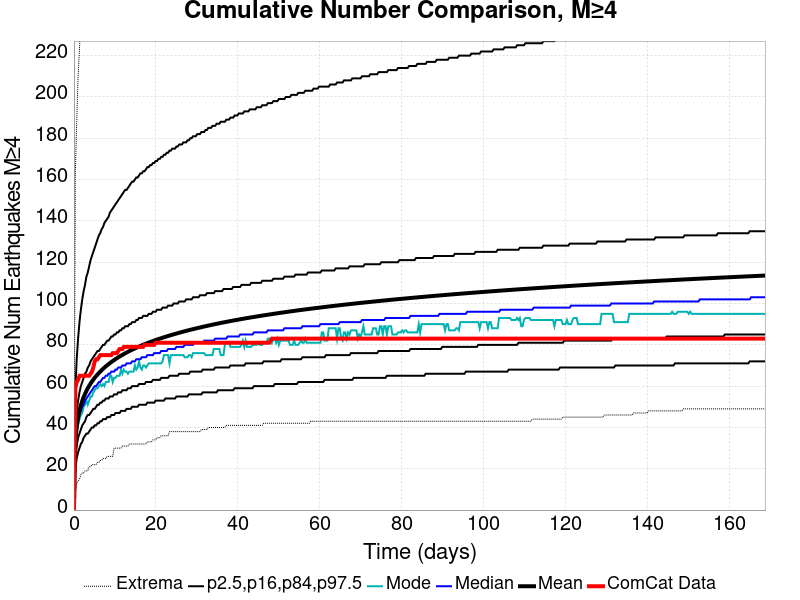

Values plotted in this chart, from the file beside it:
Time (days), ComCat Data, Simulation Mean, Simulation Median, Simulation Mode, Simulation Minimum, Simulation Maximum, 2.5 %-ile, 16 %-ile, 84 %-ile, 97.5 %-ile
0.0, 0.0, 0.0, 0.0, 0.0, 0.0, 0.0, 0.0, 0.0, 0.0, 0.0
0.3379, 59.0, 33.67, 32.0, 31.0, 9.0, 163.0, 20.0, 26.0, 40.0, 58.0
0.6757, 62.0, 40.64, 39.0, 37.0, 13.0, 188.0, 25.0, 31.0, 48.0, 73.0
1.014, 63.0, 44.98, 43.0, 41.0, 14.0, 210.0, 28.0, 35.0, 53.0, 83.0
1.351, 65.0, 48.17, 46.0, 44.0, 15.0, 223.0, 30.0, 37.0, 57.0, 91.0
1.689, 65.0, 50.72, 48.0, 46.0, 17.0, 241.0, 32.0, 39.0, 60.0, 97.0
2.027, 65.0, 52.83, 50.0, 47.0, 18.0, 254.0, 33.0, 41.0, 62.0, 102.0
2.365, 65.0, 54.65, 51.0, 50.0, 18.0, 262.0, 35.0, 42.0, 64.0, 106.0
2.703, 65.0, 56.25, 53.0, 51.0, 19.0, 266.0, 36.0, 43.0, 66.0, 109.0
3.041, 65.0, 57.67, 54.0, 53.0, 19.0, 272.0, 37.0, 45.0, 67.0, 113.0
3.379, 65.0, 58.97, 55.0, 51.0, 19.0, 277.0, 37.0, 46.0, 69.0, 115.0
3.716, 65.0, 60.15, 56.0, 53.0, 21.0, 280.0, 38.0, 46.0, 70.0, 118.0
4.054, 66.0, 61.23, 57.0, 55.0, 21.0, 285.0, 39.0, 47.0, 72.0, 121.0
4.392, 67.0, 62.22, 58.0, 55.0, 22.0, 291.0, 40.0, 48.0, 73.0, 123.0
4.73, 69.0, 63.15, 59.0, 57.0, 22.0, 292.0, 40.0, 49.0, 74.0, 125.0
5.068, 72.0, 64.02, 60.0, 58.0, 22.0, 299.0, 41.0, 49.0, 75.0, 127.0
5.406, 73.0, 64.84, 60.0, 59.0, 22.0, 303.0, 41.0, 50.0, 76.0, 129.0
5.744, 73.0, 65.62, 61.0, 59.0, 23.0, 304.0, 42.0, 51.0, 77.0, 131.0
6.082, 74.0, 66.35, 62.0, 60.0, 23.0, 306.0, 42.0, 51.0, 77.0, 133.0
6.419, 75.0, 67.05, 62.0, 61.0, 24.0, 311.0, 43.0, 52.0, 78.0, 134.0
6.757, 75.0, 67.72, 63.0, 60.0, 24.0, 312.0, 43.0, 52.0, 79.0, 136.0
7.095, 75.0, 68.36, 64.0, 61.0, 25.0, 315.0, 44.0, 53.0, 80.0, 137.0
7.433, 75.0, 68.97, 64.0, 60.0, 25.0, 321.0, 44.0, 53.0, 80.0, 139.0
7.771, 75.0, 69.56, 65.0, 62.0, 25.0, 323.0, 44.0, 54.0, 81.0, 140.0
8.109, 75.0, 70.11, 65.0, 62.0, 26.0, 325.0, 45.0, 54.0, 82.0, 141.0
8.447, 75.0, 70.64, 66.0, 62.0, 26.0, 329.0, 45.0, 54.0, 82.0, 142.0
8.784, 75.0, 71.16, 66.0, 65.0, 26.0, 331.0, 45.0, 55.0, 83.0, 144.0
9.122, 75.0, 71.66, 67.0, 65.0, 26.0, 337.0, 46.0, 55.0, 84.0, 145.0
9.46, 76.0, 72.15, 67.0, 62.0, 26.0, 339.0, 46.0, 55.0, 84.0, 146.0
9.798, 76.0, 72.62, 67.0, 64.0, 30.0, 341.0, 46.0, 56.0, 85.0, 147.0
10.14, 76.0, 73.07, 68.0, 64.0, 30.0, 343.0, 47.0, 56.0, 85.0, 148.0
10.47, 76.0, 73.51, 68.0, 65.0, 30.0, 346.0, 47.0, 56.0, 86.0, 149.0
10.81, 77.0, 73.94, 69.0, 65.0, 30.0, 348.0, 47.0, 57.0, 86.0, 150.0
11.15, 78.0, 74.35, 69.0, 65.0, 30.0, 354.0, 47.0, 57.0, 87.0, 151.0
11.49, 78.0, 74.75, 69.0, 68.0, 30.0, 358.0, 48.0, 57.0, 87.0, 152.0
11.83, 78.0, 75.14, 70.0, 66.0, 31.0, 359.0, 48.0, 58.0, 88.0, 153.0
12.16, 79.0, 75.52, 70.0, 68.0, 31.0, 360.0, 48.0, 58.0, 88.0, 154.0
12.5, 79.0, 75.9, 70.0, 67.0, 31.0, 361.0, 48.0, 58.0, 89.0, 155.0
12.84, 79.0, 76.26, 71.0, 67.0, 31.0, 364.0, 49.0, 58.0, 89.0, 155.0
13.18, 79.0, 76.61, 71.0, 66.0, 31.0, 366.0, 49.0, 59.0, 89.0, 156.0
13.51, 79.0, 76.95, 71.0, 67.0, 32.0, 367.0, 49.0, 59.0, 90.0, 157.0
13.85, 79.0, 77.28, 71.0, 67.0, 32.0, 368.0, 49.0, 59.0, 90.0, 158.0
14.19, 79.0, 77.61, 72.0, 67.0, 32.0, 370.0, 50.0, 60.0, 91.0, 159.0
14.53, 79.0, 77.94, 72.0, 67.0, 32.0, 374.0, 50.0, 60.0, 91.0, 159.0
14.87, 79.0, 78.25, 72.0, 70.0, 32.0, 375.0, 50.0, 60.0, 91.0, 160.0
15.2, 79.0, 78.56, 73.0, 68.0, 32.0, 375.0, 50.0, 60.0, 92.0, 161.0
15.54, 79.0, 78.86, 73.0, 69.0, 32.0, 376.0, 50.0, 60.0, 92.0, 161.0
15.88, 79.0, 79.16, 73.0, 72.0, 32.0, 378.0, 51.0, 61.0, 93.0, 162.0
16.22, 79.0, 79.44, 73.0, 69.0, 32.0, 379.0, 51.0, 61.0, 93.0, 163.0
16.56, 79.0, 79.73, 74.0, 68.0, 32.0, 381.0, 51.0, 61.0, 93.0, 163.0
16.89, 79.0, 80.01, 74.0, 70.0, 32.0, 383.0, 51.0, 61.0, 94.0, 164.0
17.23, 80.0, 80.28, 74.0, 70.0, 32.0, 384.0, 51.0, 61.0, 94.0, 164.0
17.57, 80.0, 80.55, 74.0, 69.0, 32.0, 386.0, 51.0, 62.0, 94.0, 165.0
17.91, 80.0, 80.81, 75.0, 70.0, 33.0, 386.0, 52.0, 62.0, 94.0, 166.0
18.24, 80.0, 81.07, 75.0, 71.0, 33.0, 387.0, 52.0, 62.0, 95.0, 166.0
18.58, 80.0, 81.32, 75.0, 71.0, 33.0, 390.0, 52.0, 62.0, 95.0, 167.0
18.92, 80.0, 81.57, 75.0, 71.0, 33.0, 391.0, 52.0, 62.0, 95.0, 167.0
19.26, 80.0, 81.82, 75.0, 71.0, 34.0, 391.0, 52.0, 63.0, 96.0, 168.0
19.6, 80.0, 82.06, 76.0, 71.0, 34.0, 393.0, 52.0, 63.0, 96.0, 168.0
19.93, 81.0, 82.3, 76.0, 71.0, 34.0, 395.0, 53.0, 63.0, 96.0, 169.0
... 440 more rows
